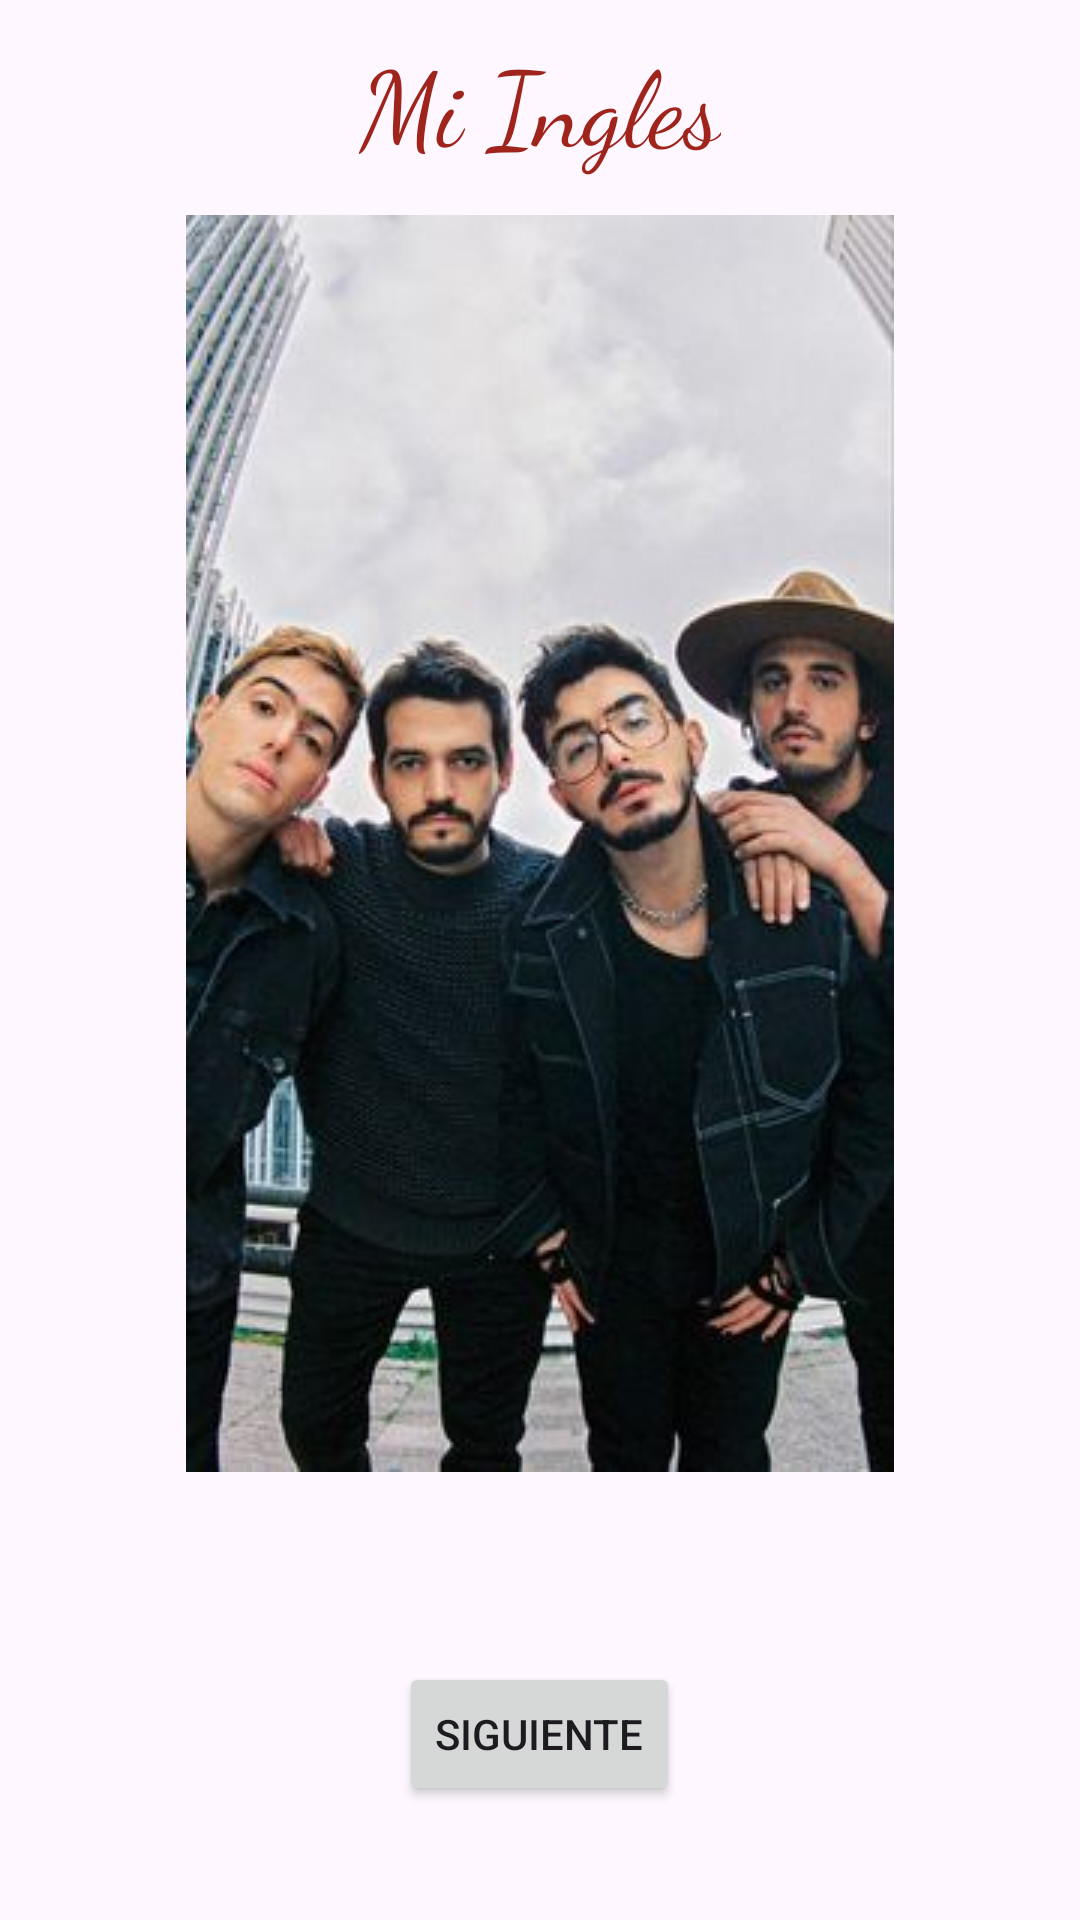

This screen was rendered from an Android layout file. Write that file and the resources it references.
<!-- AndroidManifest.xml: application theme Theme.MyPrimaryApp -->
<!-- res/layout/activity_main.xml -->
<?xml version="1.0" encoding="utf-8"?>
<LinearLayout xmlns:android="http://schemas.android.com/apk/res/android"
    xmlns:app="http://schemas.android.com/apk/res-auto"
    xmlns:tools="http://schemas.android.com/tools"
    android:orientation="vertical"
    android:layout_width="match_parent"
    android:layout_height="match_parent"
    tools:context=".MainActivity">
    <TextView
        android:layout_width="wrap_content"
        android:layout_height="wrap_content"
        android:text="@string/titulo1"
        android:textSize="35dp"
        android:textAlignment="center"
        android:textColor="@color/red"
        android:layout_gravity="center"
        android:fontFamily="cursive"
        android:layout_margin="10dp"
        android:id="@+id/textingles"
        >

    </TextView>
    <ImageView
        android:layout_width="wrap_content"
        android:layout_height="wrap_content"
        android:src="@drawable/morat"
        android:layout_gravity="center"
        android:padding="10px"
        android:id="@+id/imginicio"
        >
    </ImageView>
    <Button
        android:layout_width="wrap_content"
        android:layout_height="wrap_content"
        android:text="@string/tituloboton"
       android:layout_marginTop="60dp"
        android:layout_gravity="center"
        android:id="@+id/btnsiguiente"
        />

</LinearLayout>
<!-- resources referenced by this layout -->
<resources>
  <color name="red">#9E241C</color>
  <!-- drawable morat: jpg bitmap (drawable, 19645 bytes) -->
  <string name="titulo1">Mi Ingles</string>
  <string name="tituloboton">Siguiente</string>
  <style name="Theme.MyPrimaryApp" parent="Base.Theme.MyPrimaryApp" />
  <style name="Base.Theme.MyPrimaryApp" parent="Theme.Material3.DayNight.NoActionBar">
          
          
      </style>
</resources>
